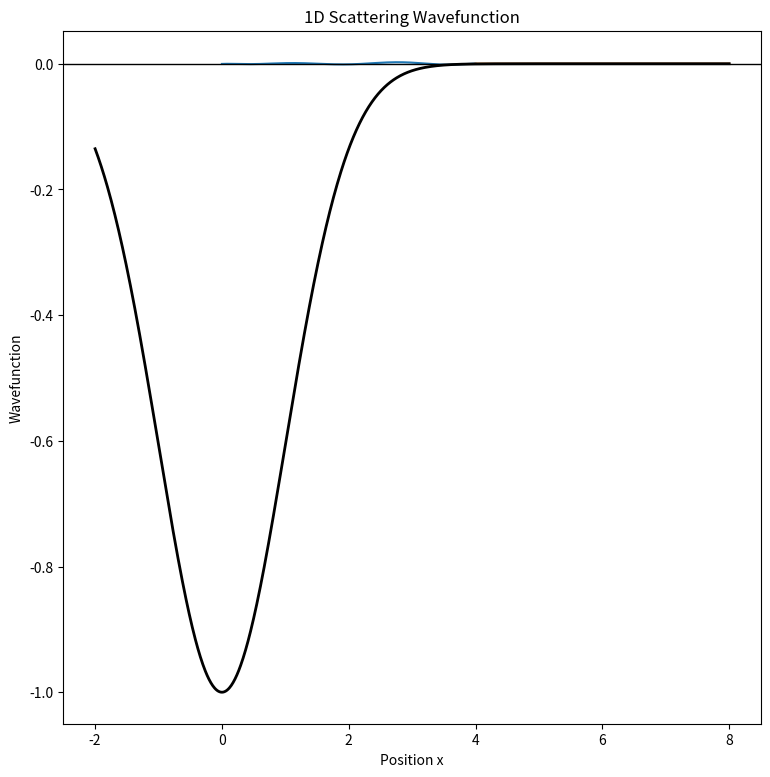

Reproduce this figure in Python.
import numpy as np
import scipy.linalg as la
import scipy.integrate as integrate
import matplotlib.pyplot as plt
from scipy.interpolate import BSpline

m = 1
hbar = 1

a = 1 # Gaussian stdev
# Gaussian potential
def V(x):
    V0 = 1
    return -V0 * np.exp(-x**2 / (2 * a**2))

x_m = 4 * a # Boundry 

# Number of basis functions
N = 30
# Order
k = 5
# Knot set
t = []
for _ in range(k):
    t.append(0)
for i in range(N - k + 1):
    t.append(i)
for _ in range(k):
    t.append(N - k)
    
# Coefficient array
c = [0 for _ in range(N)]

# discrete x-axis
x_inner = np.linspace(0, x_m, 2**10 + 1)
x_outer = np.linspace(x_m, 2*x_m, 2**10 + 1)
x_full = np.linspace(-2, 2*x_m, 2**10 + 1)

plt.figure(figsize=(9, 9))

# x array, order, id, knot set, coeff arr
def B(x, k, i, t, c):
   c[i] = 1
   spl = BSpline(t, c, k)
   c[i] = 0
   return spl(x)

def dB(x, k, i, t, c):
   c[i] = 1
   spl = BSpline(t, c, k).derivative()
   c[i] = 0
   return spl(x)

# Initialize hamiltonian and S matrices
T = np.zeros((N, N))
A = np.zeros((N, N))
E = 1

for i in range(N):
    for j in range(N):
        # calculate Tij
        integrand1 = -dB(x_inner, k, i, t, c) * dB(x_inner, k, j, t, c) + 2 * B(x_inner, k, i, t, c) * (E - V(x_inner)) * B(x_inner, k, j, t, c)
        T[i, j] = integrate.simpson(integrand1, x=x_inner)
            
        # calculate Aij
        A[i, j] = B(x_m, k, i, t, c) * B(x_m, k, j, t, c)


eigvals, eigvecs = la.eig(T, A)
eigvals = eigvals.real
eigvecs = eigvecs.real

b = eigvals[1]
cs = eigvecs[:, 1]

print("Log Derivative (-b): ", -b)

# calculate wavefucntion from bspline
def psi(x, c):
    spl = BSpline(t, c, k)
    return spl(x)

inner_psi = psi(x_inner, cs)

k = np.sqrt(2 * m * E) / hbar
even_shift = np.arctan(b / k) - (k * x_m)
A = inner_psi[-1] / np.cos(k * x_m + even_shift)
outer_psi = A * np.cos([k * x + even_shift for x in x_outer])

plt.figure(figsize=(9, 9))
plt.plot(x_inner, inner_psi, label='ψ(x)', linewidth=1.5)
plt.plot(x_outer, outer_psi, label='ψ(x)', linewidth=1.5)
plt.plot(x_full, V(x_full), label="Gaussian Potential", color="black", linewidth=2)

plt.axhline(0, color='black', linewidth=1)  
plt.title("1D Scattering Wavefunction")
plt.xlabel("Position x")
plt.ylabel("Wavefunction")
# plt.legend()
plt.show()





